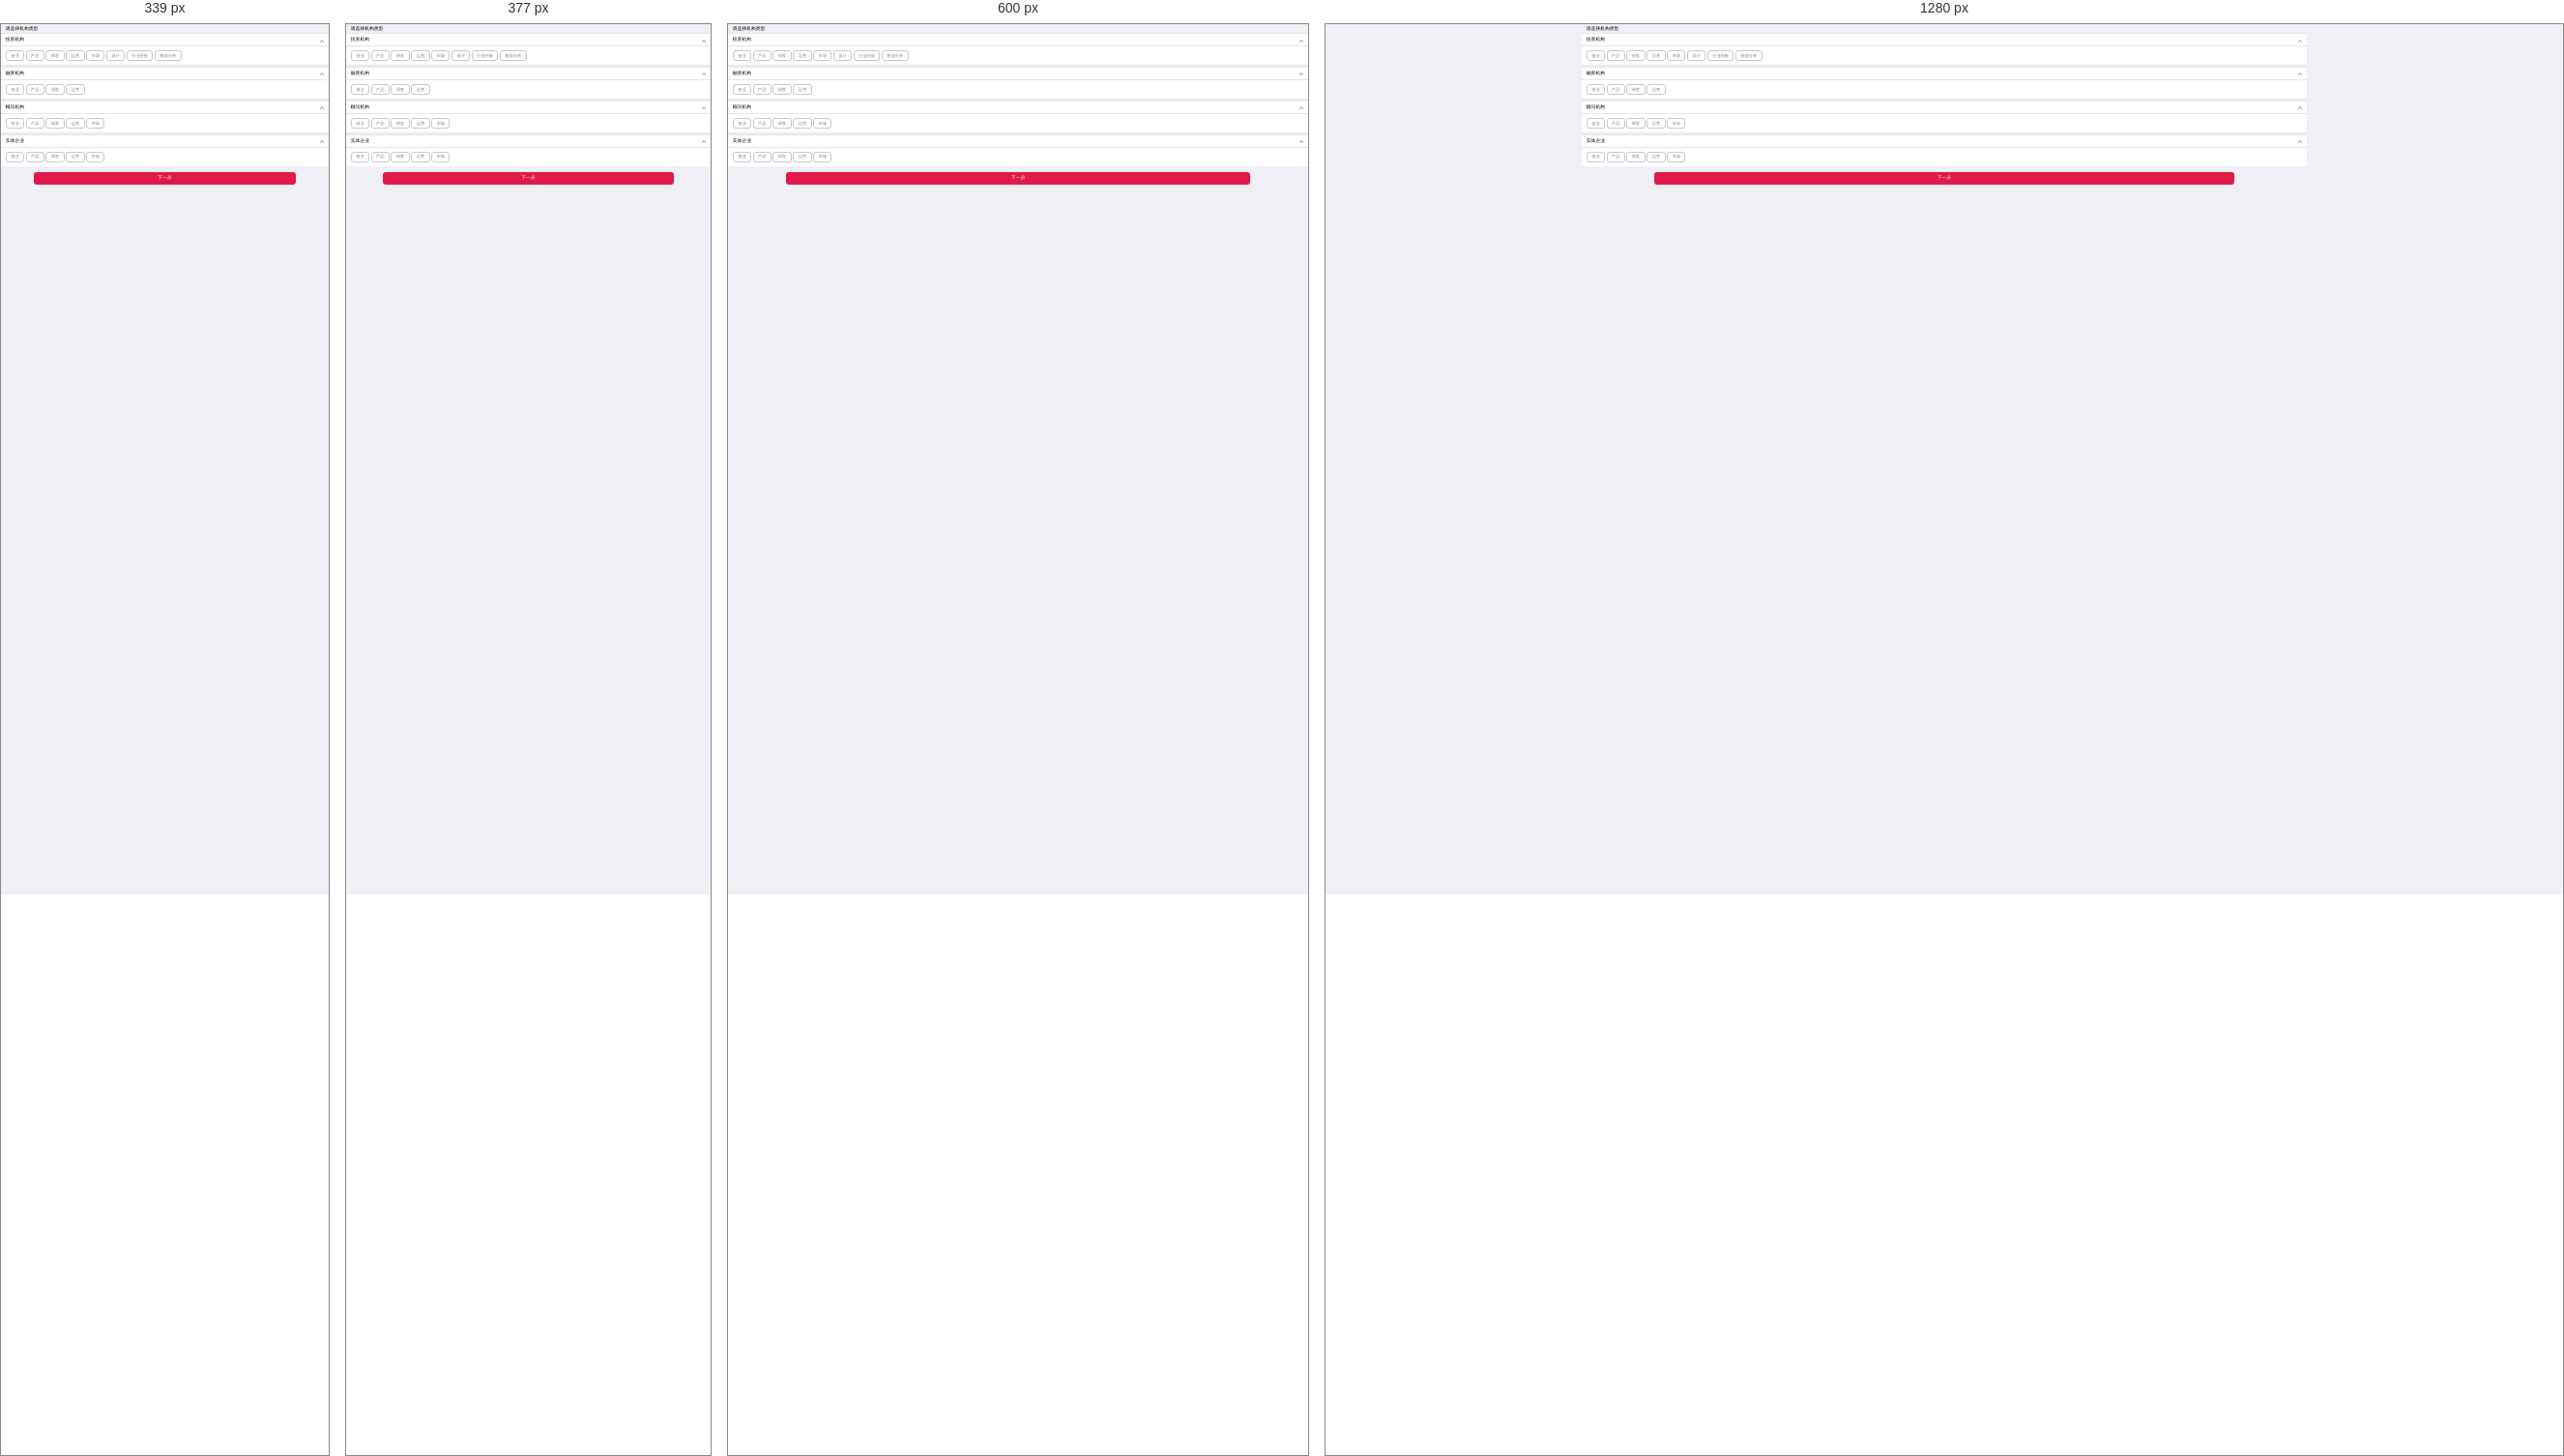
Rendered at 339 px, 377 px, 600 px and 1280 px, left to right.

<!-- file: register-org.html -->
<!DOCTYPE html>
<html>
	<head>
		<meta charset="utf-8">
		<meta name="format-detection"content="telephone=no, email=no" />
		<meta name="renderer" content="webkit">
		<meta http-equiv="X-UA-Compatible" content="IE=edge">
		<meta name="viewport" content="user-scalable=no, initial-scale=1.0, maximum-scale=1.0, minimum-scale=1.0">
		<title>并购圈</title>
		<link rel="stylesheet" type="text/css" href="css/common.css"/>
		<link rel="stylesheet" type="text/css" href="css/style.css"/>
		<script src="js/view.js"></script>
		
	</head>
	<body>
		<header>
			<div class='inner'>
				<a href='#this' class='toback'></a>
				<h1>
					
					注册
				</h1>
				
			</div>
		</header>
		
		<div class="wraper">
			<h1 class='choose-org-type innerwaper'>请选择机构类型</h1>
			<div class="items">
				<div class="orgtitle  innerwaper">
					<span class="orgname">投资机构</span>
				</div>
				<div class="orgmark">
					<a href="#this">创业</a><a href="#this">产品</a><a href="#this">研发</a><a href="#this">运营</a>
					<a href="#this">市场</a><a href="#this">设计</a><a href="#this">行业经验</a><a href="#this">数据分析</a>
				</div>
			</div>
			<div class='h20'></div>
			<div class="items">
				<div class="orgtitle  innerwaper">
					<span class="orgname">融资机构</span>
				</div>
				<div class="orgmark">
					<a href="#this">创业</a><a href="#this">产品</a><a href="#this">研发</a><a href="#this">运营</a>
					
				</div>
			</div>
			<div class='h20'></div>
			<div class="items">
				<div class="orgtitle  innerwaper">
					<span class="orgname">顾问机构</span>
				</div>
				<div class="orgmark">
					<a href="#this">创业</a><a href="#this">产品</a><a href="#this">研发</a><a href="#this">运营</a>
					<a href="#this">市场</a>
				</div>
			</div>
			<div class='h20'></div>
			<div class="items">
				<div class="orgtitle  innerwaper">
					<span class="orgname">实体企业</span>
				</div>
				<div class="orgmark">
					<a href="#this">创业</a><a href="#this">产品</a><a href="#this">研发</a><a href="#this">运营</a>
					<a href="#this">市场</a>
				</div>
			</div>
			
			<a href="#this" class='nextstep'>下一步</a>
		</div>
	<script src="js/jquery-1.6.1.min.js" type="text/javascript" charset="utf-8"></script>
	<script src="js/register.js" type="text/javascript" charset="utf-8"></script>
	</body>
</html>


/* @media block from css/style.css */
@media only screen and (min-width: 340px){
	.timenode:after{width:1px;height:90%;content:'';position:absolute;top:0.5rem;left:2.85rem;background: #dbdbdb; z-index:0;}
}

/* @media block from css/style.css */
@media only screen and (min-width: 450px) {
	.dialogue li span{font-size:16px;}
	.dialogue li time{font-size:14px;}
}

/* @media block from css/style.css */
@media only screen and (min-width: 414px) {
	.tipsbtn{height:40px;line-height: 38px;font-size:16px;}
}

/* @media block from css/style.css */
@media only screen and (min-width: 750px){
	.footer{height:120px;}
	.navfooter li span{font-size:40px;height:50px;}
	.navfooter li a{font-size:30px;line-height: 32px;}
	.newsbox .sec-news-l h3,.newsbox .sec-news-l p{font-size:30px;line-height: 34px;}
	.dk ul{width:800%;}
	.loginbox .password input{width:300px;}
	.loginbox .password button{width:200px;}
	/*.vipinfo .mark a{font-size:22px;}*/
	.a-other-info > *{font-size:24px;}
	.a-s-mark li{height:60px;line-height: 58px;}
	.a-search {height: 34px;line-height: 32px;}
	.a-search i{font-size:18px;}
	.a-search .s-con input{font-size:16px;height:34px;}
}